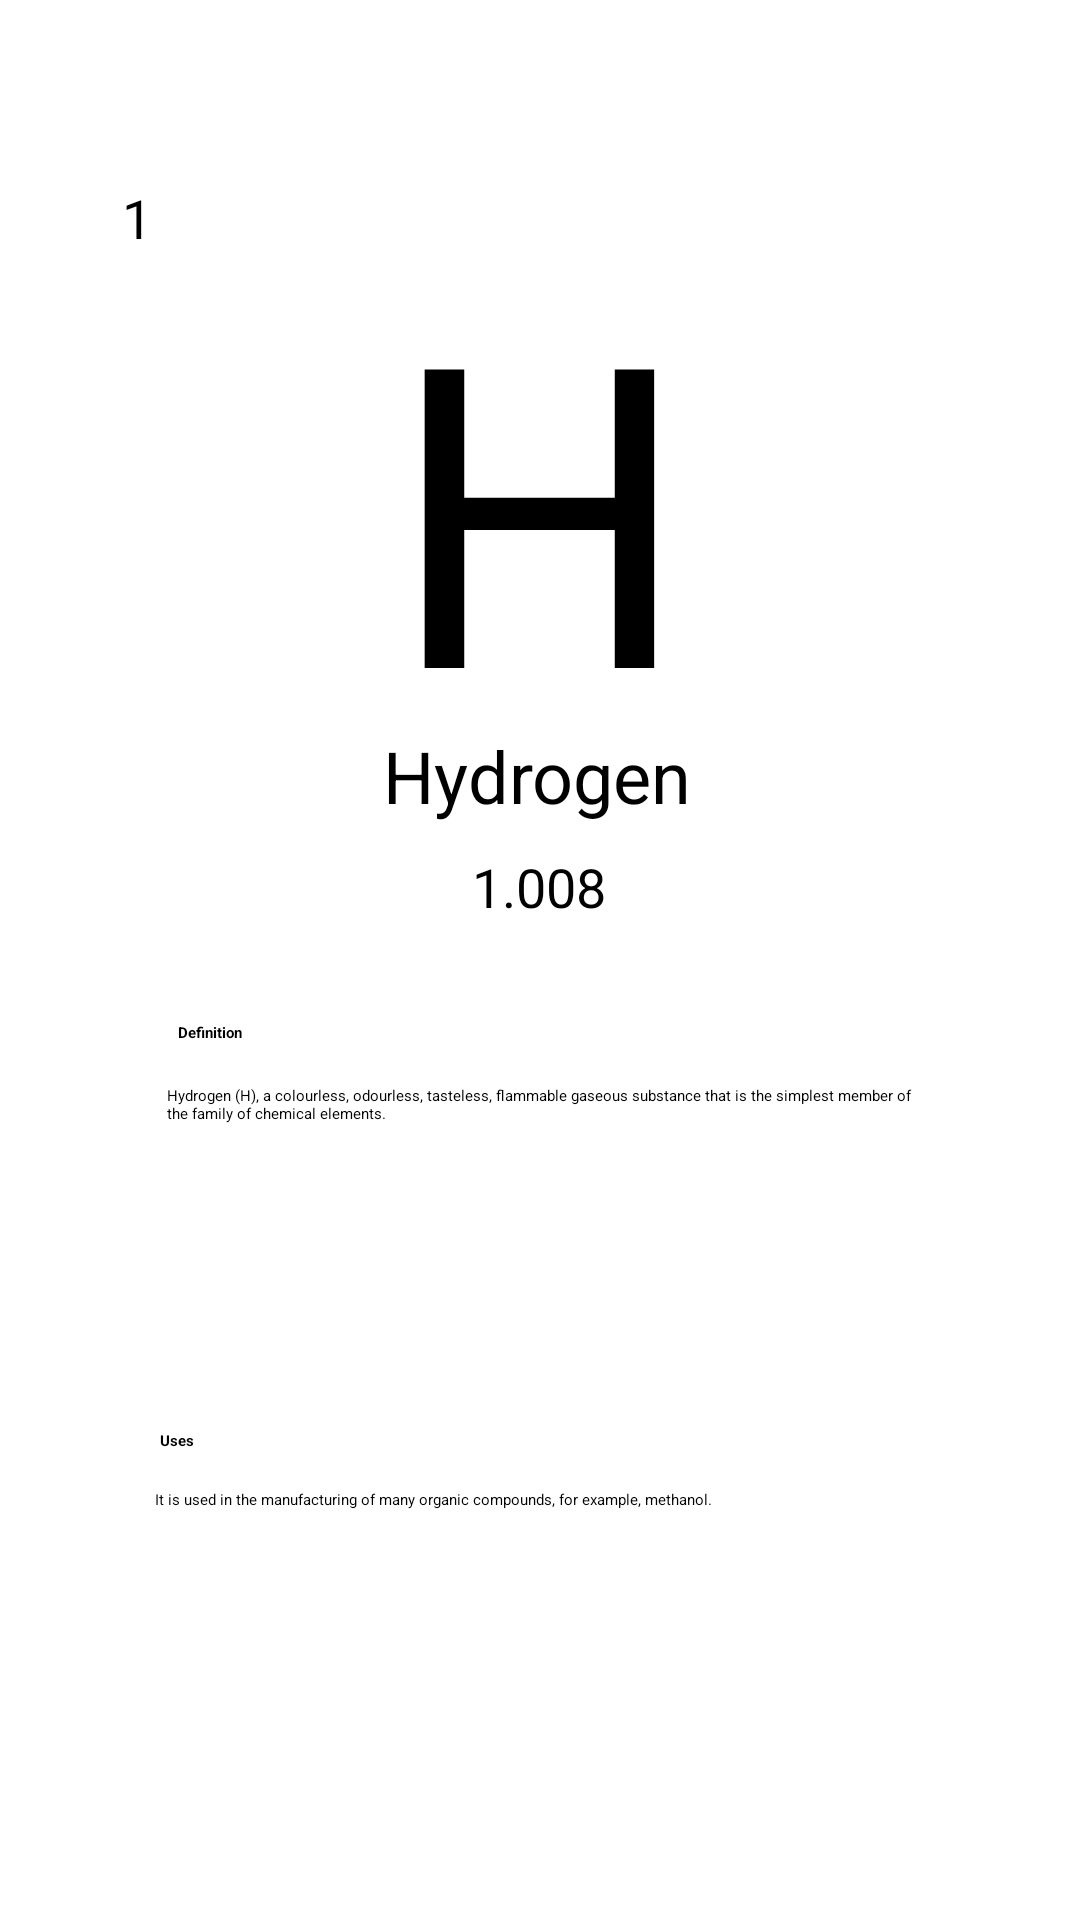

Produce the Android XML layout that renders to this screen, including the resource entries it uses.
<!-- AndroidManifest.xml: application theme Theme.PeriodicTable1 -->
<!-- res/layout/elements_hydrogen.xml -->
<?xml version="1.0" encoding="utf-8"?>
<androidx.constraintlayout.widget.ConstraintLayout

    xmlns:android="http://schemas.android.com/apk/res/android"
    xmlns:app="http://schemas.android.com/apk/res-auto"
    xmlns:tools="http://schemas.android.com/tools"
    android:layout_width="match_parent"
    android:layout_height="match_parent"
    android:layout_gravity="center"
    android:background="@drawable/bg"
    tools:context=".Hydrogen">


    <androidx.constraintlayout.widget.ConstraintLayout
        android:id="@+id/constraintLayout"
        android:layout_width="297dp"
        android:layout_height="268dp"
        android:background="@drawable/box2"
        android:padding="5dp"
        app:layout_constraintBottom_toBottomOf="parent"
        app:layout_constraintEnd_toEndOf="parent"
        app:layout_constraintStart_toStartOf="parent"
        app:layout_constraintTop_toTopOf="parent"
        app:layout_constraintVertical_bias="0.149">

        <TextView
            android:id="@+id/textView2"
            android:layout_width="202dp"
            android:layout_height="162dp"
            android:layout_centerHorizontal="false"
            android:gravity="center_horizontal|top"


            android:text="H"
            android:textColor="@color/black"
            android:textSize="140dp"
            app:layout_constraintBottom_toBottomOf="parent"
            app:layout_constraintEnd_toEndOf="parent"
            app:layout_constraintHorizontal_bias="0.494"
            app:layout_constraintStart_toStartOf="parent"
            app:layout_constraintTop_toTopOf="parent"
            app:layout_constraintVertical_bias="0.15" />

        <TextView
            android:id="@+id/textView4"
            android:layout_width="104dp"
            android:layout_height="37dp"
            android:layout_centerHorizontal="false"
            android:text="Hydrogen"
            android:textSize="24sp"
            app:layout_constraintBottom_toBottomOf="parent"
            app:layout_constraintEnd_toEndOf="parent"
            app:layout_constraintHorizontal_bias="0.497"
            app:layout_constraintStart_toStartOf="parent"
            app:layout_constraintTop_toBottomOf="@+id/textView2"
            app:layout_constraintVertical_bias="0.13" />

        <TextView
            android:id="@+id/textView3"
            android:layout_width="wrap_content"
            android:layout_height="wrap_content"
            android:text="1.008"
            android:textSize="18sp"
            app:layout_constraintBottom_toBottomOf="parent"
            app:layout_constraintEnd_toEndOf="parent"
            app:layout_constraintHorizontal_bias="0.498"
            app:layout_constraintStart_toStartOf="parent"
            app:layout_constraintTop_toBottomOf="@+id/textView4"
            app:layout_constraintVertical_bias="0.268" />

        <TextView
            android:id="@+id/textView5"
            android:layout_width="wrap_content"
            android:layout_height="wrap_content"
            android:layout_marginStart="4dp"
            android:text="1"
            android:textSize="18sp"
            app:layout_constraintBottom_toBottomOf="parent"
            app:layout_constraintStart_toStartOf="parent"
            app:layout_constraintTop_toTopOf="parent"
            app:layout_constraintVertical_bias="0.0" />


    </androidx.constraintlayout.widget.ConstraintLayout>

    <androidx.constraintlayout.widget.ConstraintLayout
        android:layout_width="297dp"
        android:layout_height="268dp"
        android:background="@drawable/box2"
        android:padding="5dp"
        app:layout_constraintBottom_toBottomOf="parent"
        app:layout_constraintEnd_toEndOf="parent"
        app:layout_constraintStart_toStartOf="parent"
        app:layout_constraintTop_toTopOf="parent"
        app:layout_constraintVertical_bias="0.859">

        <TextView
            android:id="@+id/textView6"
            android:layout_width="wrap_content"
            android:layout_height="wrap_content"
            android:text="Definition"
            android:textStyle="bold"
            app:layout_constraintBottom_toBottomOf="parent"
            app:layout_constraintEnd_toEndOf="parent"
            app:layout_constraintHorizontal_bias="0.085"
            app:layout_constraintStart_toStartOf="parent"
            app:layout_constraintTop_toTopOf="parent"
            app:layout_constraintVertical_bias="0.064" />

        <TextView
            android:id="@+id/textView9"
            android:layout_width="wrap_content"
            android:layout_height="wrap_content"
            android:text="Uses"
            android:textStyle="bold"
            app:layout_constraintBottom_toBottomOf="parent"
            app:layout_constraintEnd_toEndOf="parent"
            app:layout_constraintHorizontal_bias="0.06"
            app:layout_constraintStart_toStartOf="parent"
            app:layout_constraintTop_toTopOf="parent"
            app:layout_constraintVertical_bias="0.606" />

        <TextView
            android:id="@+id/textView7"
            android:layout_width="256dp"
            android:layout_height="71dp"
            android:text="Hydrogen (H), a colourless, odourless, tasteless, flammable gaseous substance that is the simplest member of the family of chemical elements."
            android:textAlignment="textStart"
            app:layout_constraintBottom_toBottomOf="parent"
            app:layout_constraintEnd_toEndOf="parent"
            app:layout_constraintHorizontal_bias="0.609"
            app:layout_constraintStart_toStartOf="parent"
            app:layout_constraintTop_toTopOf="parent"
            app:layout_constraintVertical_bias="0.197" />

        <TextView
            android:id="@+id/textView10"
            android:layout_width="256dp"
            android:layout_height="71dp"
            android:text="It is used in the manufacturing of many organic compounds, for example, methanol."
            android:textAlignment="textStart"
            app:layout_constraintBottom_toBottomOf="parent"
            app:layout_constraintEnd_toEndOf="parent"
            app:layout_constraintHorizontal_bias="0.487"
            app:layout_constraintStart_toStartOf="parent"
            app:layout_constraintTop_toTopOf="parent"
            app:layout_constraintVertical_bias="0.918" />
    </androidx.constraintlayout.widget.ConstraintLayout>

</androidx.constraintlayout.widget.ConstraintLayout>
<!-- resources referenced by this layout -->
<resources>

  <!-- not gathered from this repository: default colours our renderer supplied (Android Studio template values) -->
  <color name="black">#FF000000</color>
</resources>
